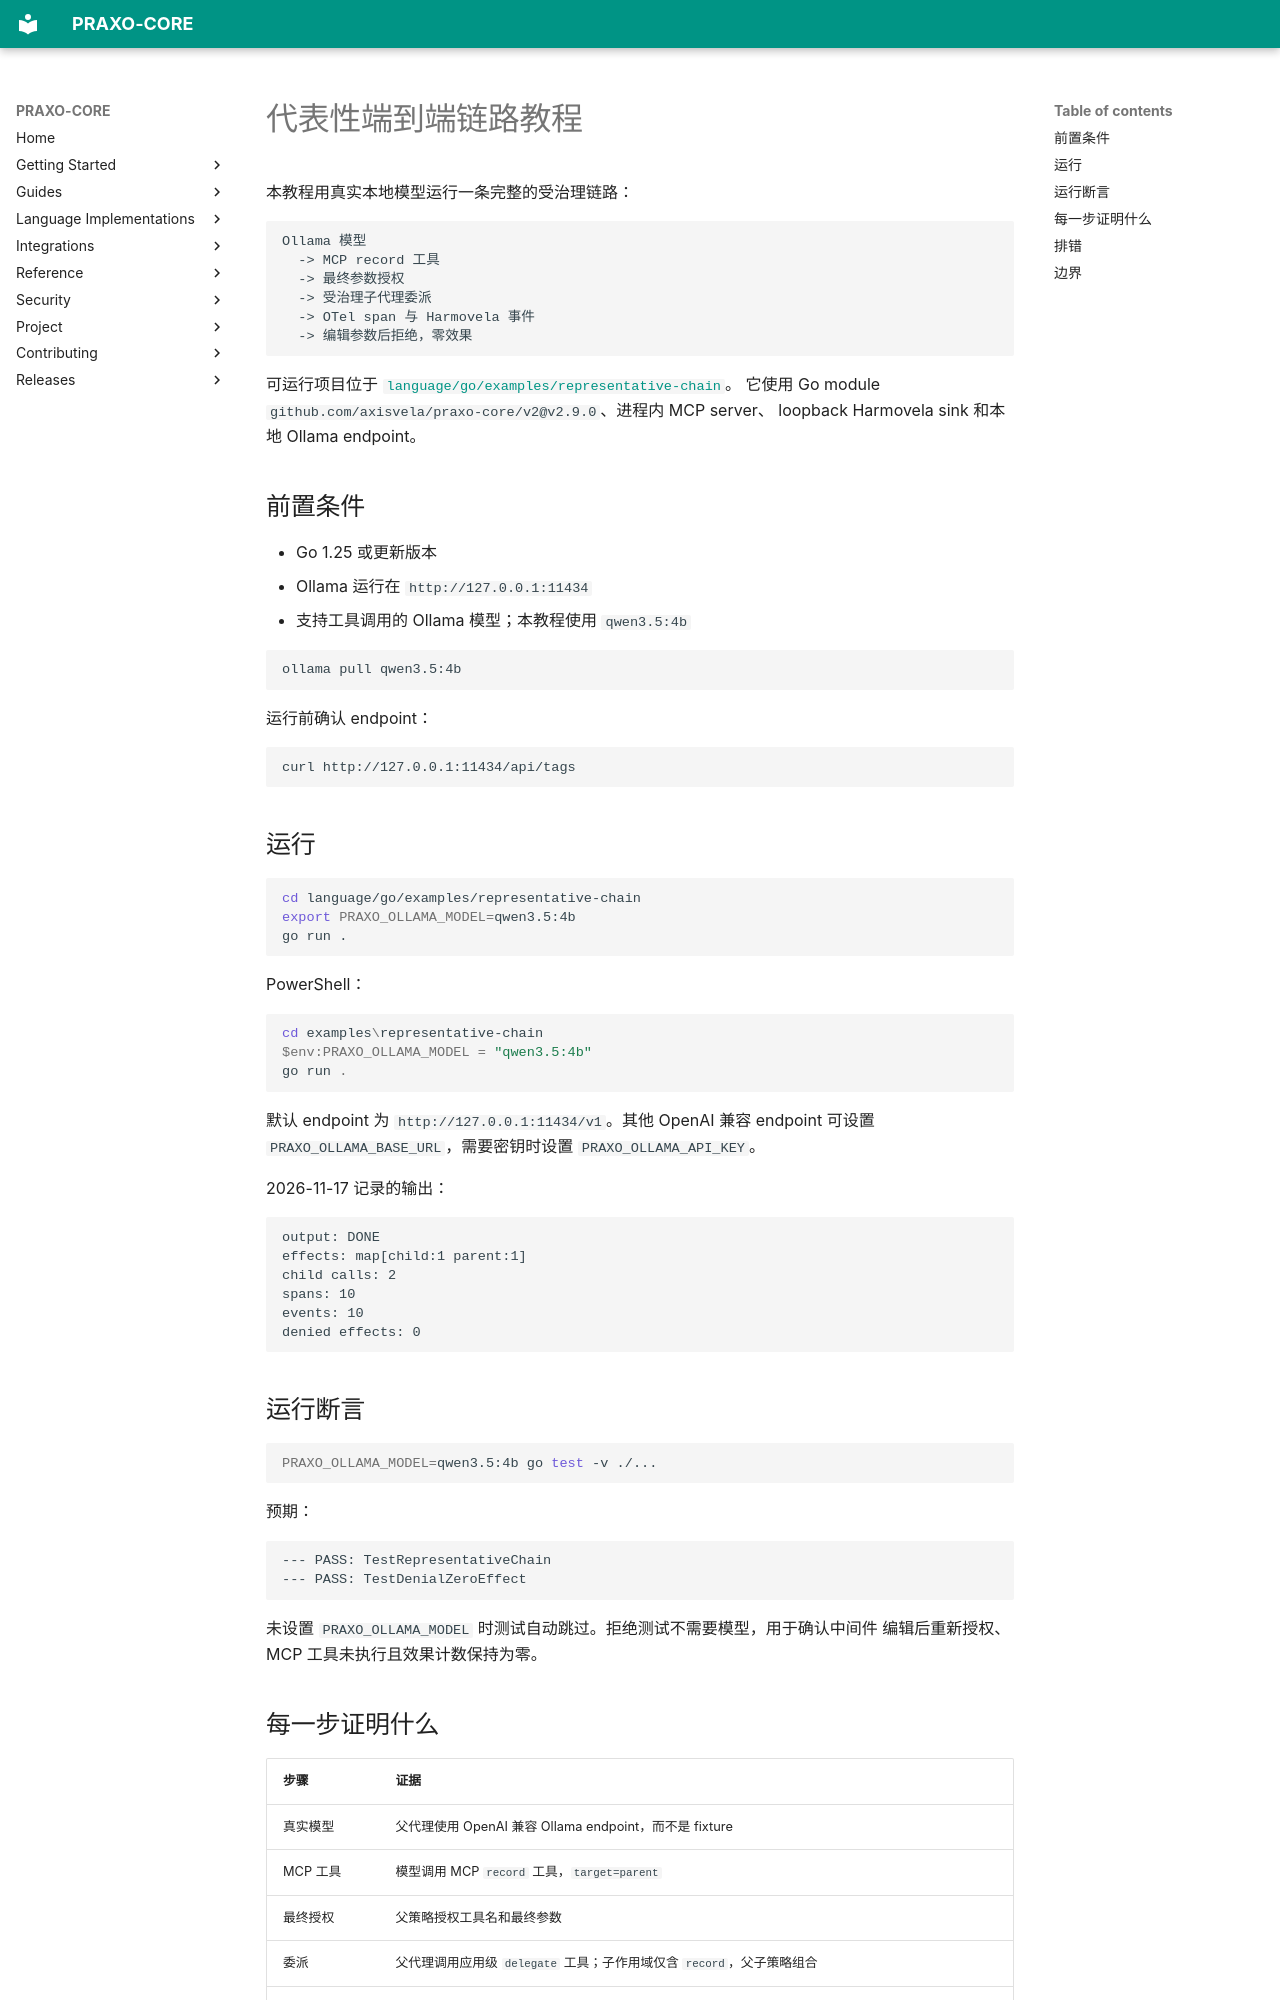

repository: axisvela/praxo-core · page: zh-CN/guides/representative-chain-tutorial/index.html · generator: mkdocs

# 代表性端到端链路教程

本教程用真实本地模型运行一条完整的受治理链路：

```text
Ollama 模型
  -> MCP record 工具
  -> 最终参数授权
  -> 受治理子代理委派
  -> OTel span 与 Harmovela 事件
  -> 编辑参数后拒绝，零效果
```

可运行项目位于
[`language/go/examples/representative-chain`](https://github.com/axisvela/praxo-core/tree/main/language/go/examples/representative-chain)。
它使用 Go module `github.com/axisvela/praxo-core/v2@v2.9.0`、进程内 MCP server、
loopback Harmovela sink 和本地 Ollama endpoint。

## 前置条件

- Go 1.25 或更新版本
- Ollama 运行在 `http://127.0.0.1:11434`
- 支持工具调用的 Ollama 模型；本教程使用 `qwen3.5:4b`

```bash
ollama pull qwen3.5:4b
```

运行前确认 endpoint：

```bash
curl http://127.0.0.1:11434/api/tags
```

## 运行

```bash
cd language/go/examples/representative-chain
export PRAXO_OLLAMA_MODEL=qwen3.5:4b
go run .
```

PowerShell：

```powershell
cd examples\representative-chain
$env:PRAXO_OLLAMA_MODEL = "qwen3.5:4b"
go run .
```

默认 endpoint 为 `http://127.0.0.1:11434/v1`。其他 OpenAI 兼容 endpoint 可设置
`PRAXO_OLLAMA_BASE_URL`，需要密钥时设置 `PRAXO_OLLAMA_API_KEY`。

2026-11-17 记录的输出：

```text
output: DONE
effects: map[child:1 parent:1]
child calls: 2
spans: 10
events: 10
denied effects: 0
```

## 运行断言

```bash
PRAXO_OLLAMA_MODEL=qwen3.5:4b go test -v ./...
```

预期：

```text
--- PASS: TestRepresentativeChain
--- PASS: TestDenialZeroEffect
```

未设置 `PRAXO_OLLAMA_MODEL` 时测试自动跳过。拒绝测试不需要模型，用于确认中间件
编辑后重新授权、MCP 工具未执行且效果计数保持为零。

## 每一步证明什么

| 步骤 | 证据 |
| --- | --- |
| 真实模型 | 父代理使用 OpenAI 兼容 Ollama endpoint，而不是 fixture |
| MCP 工具 | 模型调用 MCP `record` 工具，`target=parent` |
| 最终授权 | 父策略授权工具名和最终参数 |
| 委派 | 父代理调用应用级 `delegate` 工具；子作用域仅含 `record`，父子策略组合 |
| OTel | 内存 exporter 收到 `praxo.run.started`、`praxo.tool.call` 和 `praxo.run.completed` span |
| Harmovela | loopback HTTP sink 收到相同生命周期事件 |
| 拒绝 | 中间件把 `target` 改为 `blocked`，重新授权拒绝，MCP 工具未调用 |
